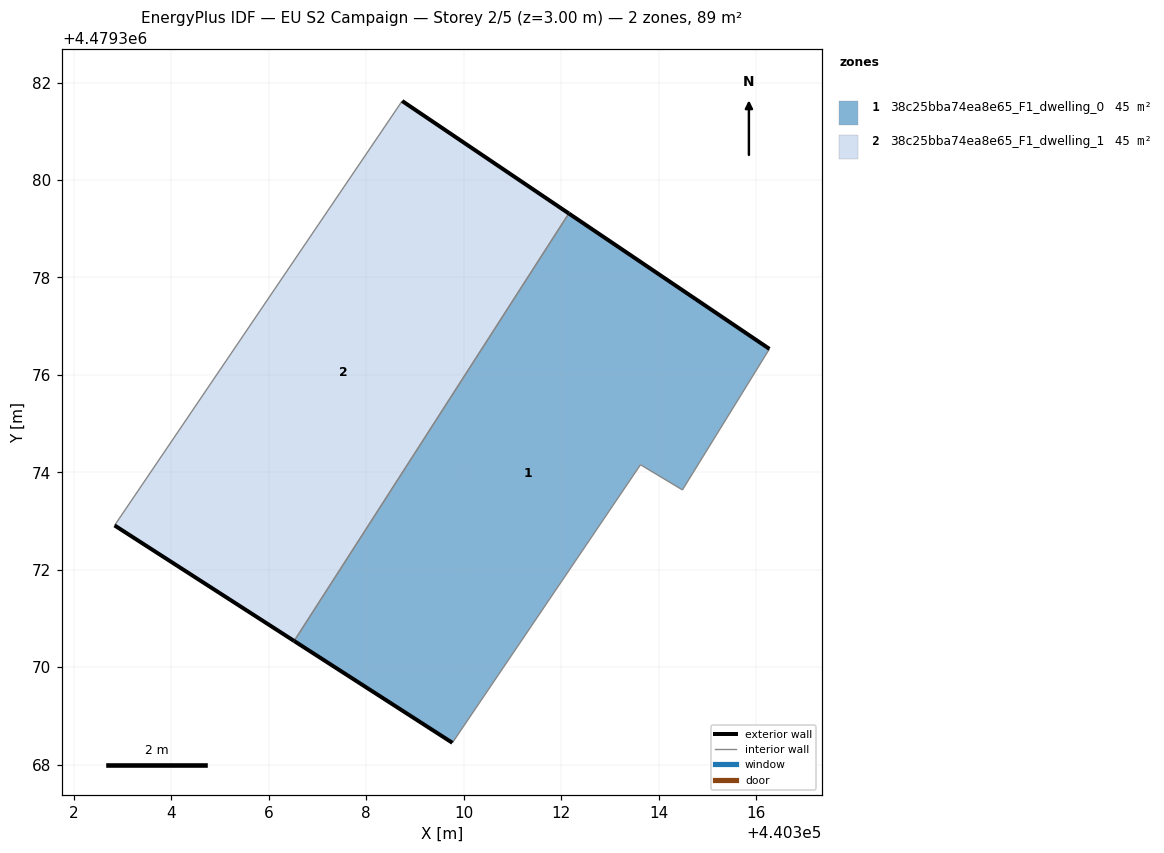
=== STOREY PLAN SPEC (per zone: floor XY polygon, exterior-wall plan segments, windows/doors) ===
zone 1: 38c25bba74ea8e65_F1_dwelling_0  (44.6 m²)
  floor: (440314.49, 4479373.64) (440316.27, 4479376.53) (440312.16, 4479379.31) (440306.52, 4479370.54) (440309.77, 4479368.45) (440313.63, 4479374.16)
  exterior wall: (440309.77, 4479368.45) – (440306.52, 4479370.54)  [3.9 m]
  exterior wall: (440312.16, 4479379.31) – (440316.28, 4479376.53)  [5.0 m]
  interior walls: 4
zone 2: 38c25bba74ea8e65_F1_dwelling_1  (44.6 m²)
  floor: (440306.52, 4479370.54) (440312.16, 4479379.31) (440308.74, 4479381.62) (440302.83, 4479372.91)
  exterior wall: (440308.74, 4479381.62) – (440312.16, 4479379.31)  [4.1 m]
  exterior wall: (440306.52, 4479370.54) – (440302.83, 4479372.91)  [4.4 m]
  interior walls: 2

=== DERIVED (storey summary) ===
Building: EU S2 Campaign
Storey: 2 of 5  (floor level z = 3.00 m)
Storey gross floor area: 89.2 m²
Zones on this storey: 2
  - 38c25bba74ea8e65_F1_dwelling_0: floor 44.6 m²; exterior wall 8.8 m (26.5 m²); WWR 0.0%
  - 38c25bba74ea8e65_F1_dwelling_1: floor 44.6 m²; exterior wall 8.5 m (25.5 m²); WWR 0.0%
Zone adjacency (shared interzone walls):
  - 38c25bba74ea8e65_F1_dwelling_0 ↔ 38c25bba74ea8e65_F1_dwelling_1